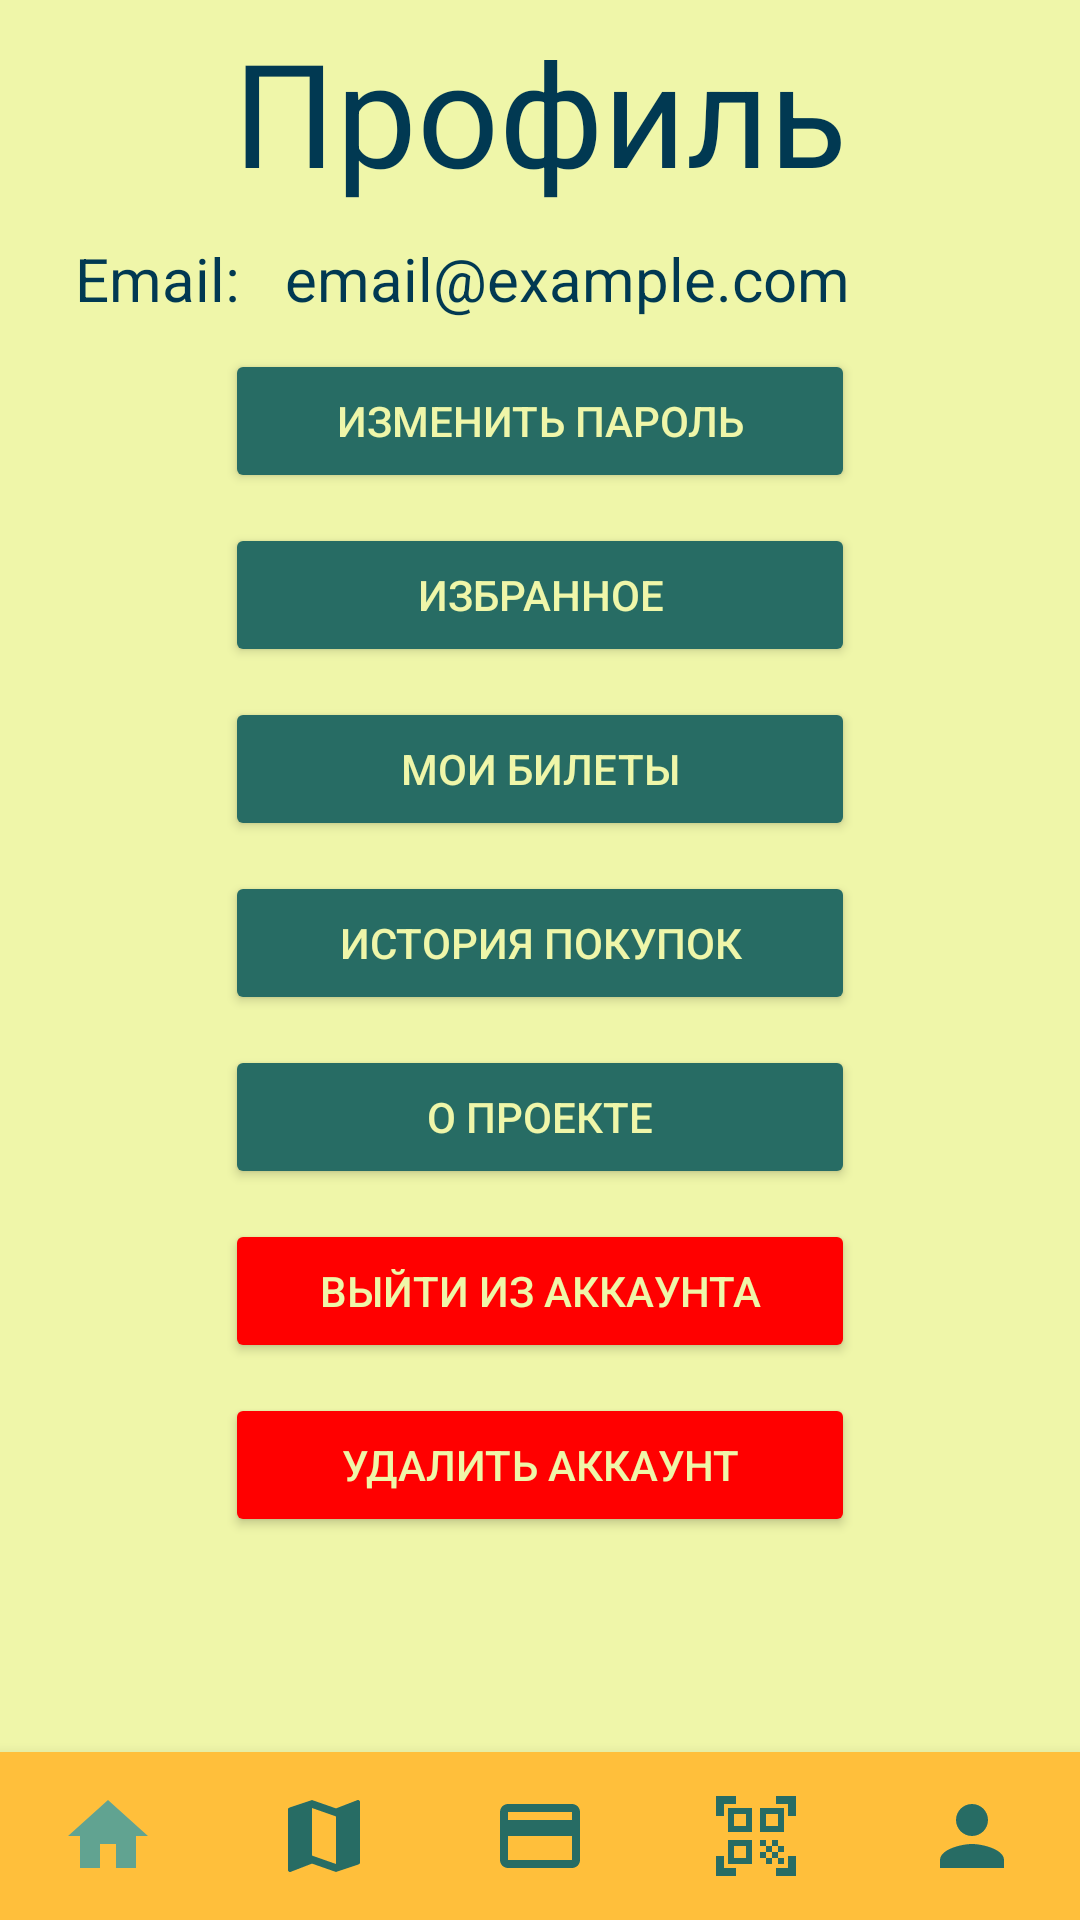

Produce the Android XML layout that renders to this screen, including the resource entries it uses.
<!-- AndroidManifest.xml: application theme Theme.MuseumMaster -->
<!-- res/layout/fragment_profile.xml -->
<?xml version="1.0" encoding="utf-8"?>
<androidx.constraintlayout.widget.ConstraintLayout
    xmlns:android="http://schemas.android.com/apk/res/android"
    xmlns:app="http://schemas.android.com/apk/res-auto"
    xmlns:tools="http://schemas.android.com/tools"
    android:layout_width="match_parent"
    android:layout_height="match_parent"
    android:id="@+id/profile"
    tools:context=".ui.ProfileFragment"
    android:background="@color/yellow">
    <androidx.appcompat.widget.LinearLayoutCompat
        android:layout_width="match_parent"
        android:layout_height="match_parent"
        android:layout_centerHorizontal="true"
        android:layout_centerVertical="true"
        android:orientation="vertical"
        android:layout_marginBottom="60dp"
        android:weightSum="100">
        <TextView
            android:id="@+id/title"
            android:layout_width="wrap_content"
            android:layout_height="wrap_content"
            android:layout_margin="5dp"
            android:layout_gravity="center"
            android:text="Профиль"
            android:textColor="@color/blue"
            android:textSize="48dp"
            tools:ignore="MissingConstraints" />

        <androidx.appcompat.widget.LinearLayoutCompat
            android:layout_width="match_parent"
            android:layout_height="wrap_content"
            android:layout_marginLeft="20dp"
            android:orientation="horizontal">
            <TextView
                android:layout_width="wrap_content"
                android:layout_height="wrap_content"
                android:gravity="center"
                android:text="Email: "
                android:layout_margin="5dp"
                android:textColor="@color/blue"
                android:textSize="20dp"
                tools:ignore="MissingConstraints"/>
            <TextView
                android:id="@+id/user_email_text_view"
                android:layout_width="wrap_content"
                android:layout_height="wrap_content"
                android:gravity="center"
                android:layout_margin="5dp"
                android:textColor="@color/blue"
                android:textSize="20dp"
                android:text="email@example.com"/>

        </androidx.appcompat.widget.LinearLayoutCompat>
        <androidx.appcompat.widget.LinearLayoutCompat
            android:layout_width="match_parent"
            android:layout_height="wrap_content"
            android:layout_centerHorizontal="true"
            android:layout_centerVertical="true"
            android:orientation="vertical"
            android:layout_marginLeft="70dp"
            android:layout_marginRight="70dp"
            android:weightSum="100">
            <Button
                android:id="@+id/change_password"
                android:layout_width="match_parent"
                android:layout_height="wrap_content"
                android:text="Изменить пароль"
                android:textColor="@color/yellow"
                tools:ignore="MissingConstraints"
                android:layout_margin="5dp"
                android:backgroundTint="@color/black_green"
                android:layout_gravity="center"/>
            <Button
                android:id="@+id/favourite"
                android:layout_width="match_parent"
                android:layout_height="wrap_content"
                android:text="Избранное"
                android:textColor="@color/yellow"
                tools:ignore="MissingConstraints"
                android:layout_margin="5dp"
                android:backgroundTint="@color/black_green"
                android:layout_gravity="center"/>
            <Button
                android:id="@+id/future_tickets"
                android:layout_width="match_parent"
                android:layout_height="wrap_content"
                android:text="Мои билеты"
                android:textColor="@color/yellow"
                tools:ignore="MissingConstraints"
                android:layout_margin="5dp"
                android:backgroundTint="@color/black_green"
                android:layout_gravity="center"/>
            <Button
                android:id="@+id/last_tickets"
                android:layout_width="match_parent"
                android:layout_height="wrap_content"
                android:text="История покупок"
                android:textColor="@color/yellow"
                tools:ignore="MissingConstraints"
                android:layout_margin="5dp"
                android:backgroundTint="@color/black_green"
                android:layout_gravity="center"/>
            <Button
                android:id="@+id/faq"
                android:layout_width="match_parent"
                android:layout_height="wrap_content"
                android:text="О проекте"
                android:textColor="@color/yellow"
                tools:ignore="MissingConstraints"
                android:layout_margin="5dp"
                android:backgroundTint="@color/black_green"
                android:layout_gravity="center"/>
            <Button
                android:id="@+id/logout_button"
                android:layout_width="match_parent"
                android:layout_height="wrap_content"
                android:textColor="@color/yellow"
                android:backgroundTint="@color/red"
                android:text="Выйти из аккаунта"
                android:layout_margin="5dp"
                tools:ignore="MissingConstraints"
                android:layout_gravity="center"/>
            <Button
                android:id="@+id/delete_account"
                android:layout_width="match_parent"
                android:layout_height="wrap_content"
                android:textColor="@color/yellow"
                android:backgroundTint="@color/red"
                android:text="Удалить аккаунт"
                android:layout_margin="5dp"
                tools:ignore="MissingConstraints"
                android:layout_gravity="center"/>

        </androidx.appcompat.widget.LinearLayoutCompat>
    </androidx.appcompat.widget.LinearLayoutCompat>



    <com.google.android.material.bottomnavigation.BottomNavigationView
        android:id="@+id/bottonNavigation"
        android:layout_width="match_parent"
        android:layout_height="wrap_content"
        app:layout_constraintBottom_toBottomOf="parent"
        app:layout_constraintEnd_toEndOf="parent"
        app:layout_constraintStart_toStartOf="parent"
        android:background="@drawable/buttom_background"
        app:itemIconSize="32dp"
        app:itemIconTint="@drawable/item_selection"
        app:labelVisibilityMode="unlabeled"
        app:menu="@menu/buttom_menu"/>

</androidx.constraintlayout.widget.ConstraintLayout>
<!-- resources referenced by this layout -->
<resources>
  <color name="black_green">#FF276C64</color>
  <color name="blue">#FF013952</color>
  <color name="red">#FFFF0000</color>
  <color name="yellow">#FFEFF6A9</color>
  <!-- drawable buttom_background (drawable) -->
  <?xml version="1.0" encoding="utf-8"?>
  <shape xmlns:android="http://schemas.android.com/apk/res/android"
      android:shape="rectangle">
      <solid
          android:color="@color/dark_yellow"/>
  </shape>
  <!-- drawable item_selection (drawable) -->
  <?xml version="1.0" encoding="utf-8"?>
  <selector xmlns:android="http://schemas.android.com/apk/res/android">
      <item
          android:state_selected="true"
          android:color="@color/light_green"/>
      <item
          android:state_selected="false"
          android:color="@color/black_green"/>
  </selector>
  <style name="Theme.MuseumMaster" parent="Theme.MaterialComponents.DayNight.DarkActionBar">
          
          <item name="colorPrimary">@color/purple_500</item>
          <item name="colorPrimaryVariant">@color/purple_700</item>
          <item name="colorOnPrimary">@color/white</item>
          
          <item name="colorSecondary">@color/teal_200</item>
          <item name="colorSecondaryVariant">@color/teal_700</item>
          <item name="colorOnSecondary">@color/black</item>
          
          <item name="android:statusBarColor">@color/black_green</item>
          
          <item name="windowActionBar">false</item>
          <item name="windowNoTitle">true</item>
      </style>
  <color name="dark_yellow">#FFFFBF3B</color>
  <color name="light_green">#FF61A391</color>
  <color name="purple_500">#FF6200EE</color>
  <color name="purple_700">#FF3700B3</color>
  <color name="white">#FFFFFFFF</color>
  <color name="teal_200">#FF03DAC5</color>
  <color name="teal_700">#FF018786</color>
  <color name="black">#FF000000</color>
</resources>
